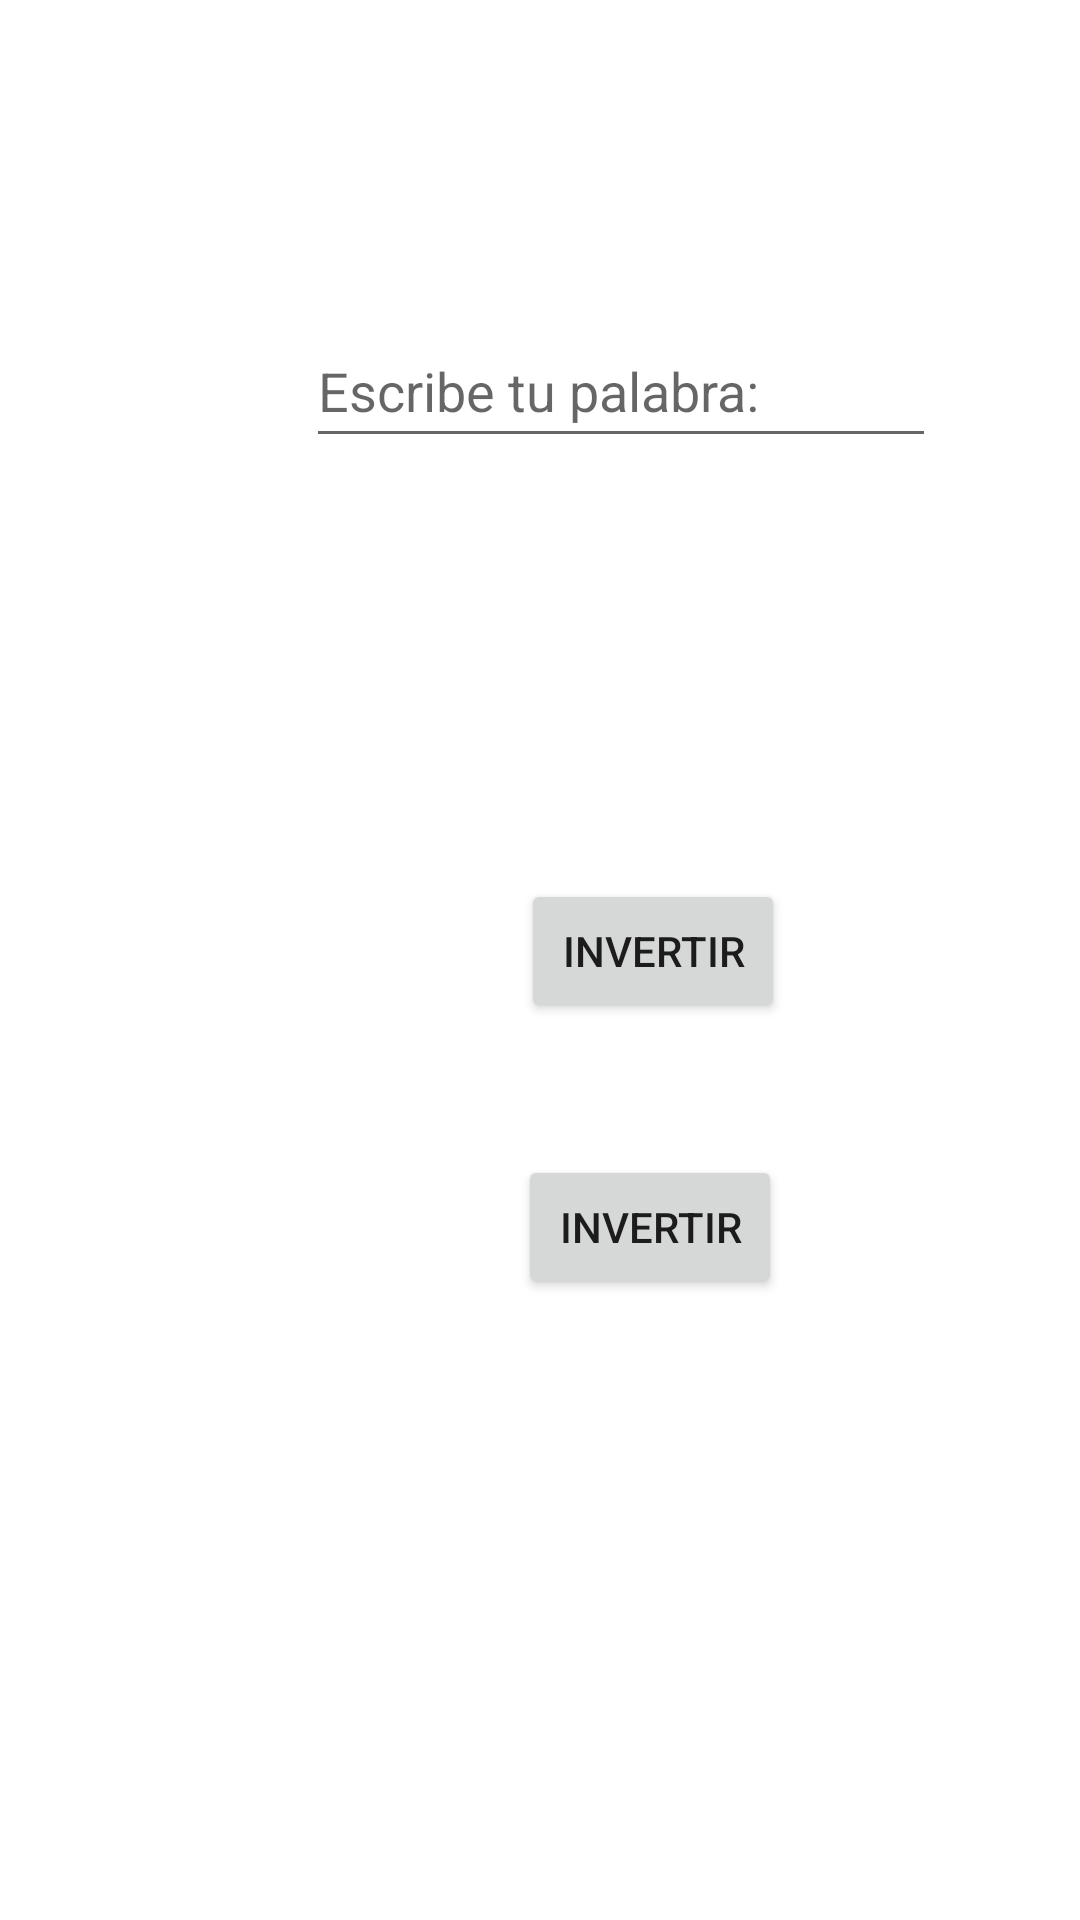

Here is an Android app screen rendered from its layout file. Give the layout XML and the strings, colors and styles it references.
<!-- AndroidManifest.xml: application theme Theme.BotonTerceraFormaB1 -->
<!-- res/layout/activity_main.xml -->
<?xml version="1.0" encoding="utf-8"?>
<androidx.constraintlayout.widget.ConstraintLayout xmlns:android="http://schemas.android.com/apk/res/android"
    xmlns:app="http://schemas.android.com/apk/res-auto"
    xmlns:tools="http://schemas.android.com/tools"
    android:layout_width="match_parent"
    android:layout_height="match_parent"
    tools:context=".MainActivity">

    <EditText
        android:id="@+id/etPalabra"
        android:layout_width="wrap_content"
        android:layout_height="wrap_content"
        android:layout_marginStart="10dp"
        android:layout_marginTop="40dp"
        android:layout_marginEnd="10dp"
        android:ems="10"
        android:hint="@string/hint_palabra"
        android:inputType="textPersonName"
        android:minHeight="48dp"
        app:layout_constraintEnd_toStartOf="@+id/guideline3"
        app:layout_constraintHorizontal_bias="0.413"
        app:layout_constraintStart_toStartOf="@+id/guideline2"
        app:layout_constraintTop_toTopOf="@+id/guideline4" />

    <TextView
        android:id="@+id/txtResultado"
        android:layout_width="wrap_content"
        android:layout_height="wrap_content"
        android:layout_marginTop="60dp"
        android:textSize="24sp"
        app:layout_constraintEnd_toEndOf="@+id/etPalabra"
        app:layout_constraintHorizontal_bias="0.493"
        app:layout_constraintStart_toStartOf="@+id/etPalabra"
        app:layout_constraintTop_toBottomOf="@+id/etPalabra" />

    <Button
        android:id="@+id/btnInvertir"
        android:layout_width="wrap_content"
        android:layout_height="wrap_content"
        android:layout_marginTop="48dp"
        android:text="@string/btn_invertir"
        app:layout_constraintEnd_toStartOf="@+id/guideline3"
        app:layout_constraintHorizontal_bias="0.547"
        app:layout_constraintStart_toStartOf="@+id/guideline2"
        app:layout_constraintTop_toBottomOf="@+id/txtResultado" />

    <Button
        android:id="@+id/btnMensaje"
        android:layout_width="wrap_content"
        android:layout_height="wrap_content"
        android:layout_marginTop="44dp"
        android:text="@string/btn_invertir"
        app:layout_constraintEnd_toStartOf="@+id/guideline3"
        app:layout_constraintHorizontal_bias="0.541"
        app:layout_constraintStart_toStartOf="@+id/guideline2"
        app:layout_constraintTop_toBottomOf="@+id/btnInvertir" />

    <androidx.constraintlayout.widget.Guideline
        android:id="@+id/guideline2"
        android:layout_width="wrap_content"
        android:layout_height="wrap_content"
        android:orientation="vertical"
        app:layout_constraintGuide_begin="80dp" />

    <androidx.constraintlayout.widget.Guideline
        android:id="@+id/guideline3"
        android:layout_width="wrap_content"
        android:layout_height="wrap_content"
        android:orientation="vertical"
        app:layout_constraintGuide_begin="339dp" />

    <androidx.constraintlayout.widget.Guideline
        android:id="@+id/guideline4"
        android:layout_width="wrap_content"
        android:layout_height="wrap_content"
        android:orientation="horizontal"
        app:layout_constraintGuide_percent="0.10123119" />

</androidx.constraintlayout.widget.ConstraintLayout>
<!-- resources referenced by this layout -->
<resources>
  <string name="btn_invertir">Invertir</string>
  <string name="hint_palabra">Escribe tu palabra:</string>
  <style name="Theme.BotonTerceraFormaB1" parent="Theme.MaterialComponents.DayNight.DarkActionBar">
          
          <item name="colorPrimary">@color/purple_500</item>
          <item name="colorPrimaryVariant">@color/purple_700</item>
          <item name="colorOnPrimary">@color/white</item>
          
          <item name="colorSecondary">@color/teal_200</item>
          <item name="colorSecondaryVariant">@color/teal_700</item>
          <item name="colorOnSecondary">@color/black</item>
          
          <item name="android:statusBarColor" tools:targetApi="l">?attr/colorPrimaryVariant</item>
          
      </style>
  <!-- not gathered from this repository: default colours our renderer supplied (Android Studio template values) -->
  <color name="purple_500">#FF6200EE</color>
  <color name="purple_700">#FF3700B3</color>
  <color name="teal_200">#FF03DAC5</color>
  <color name="teal_700">#FF018786</color>
  <color name="black">#FF000000</color>
  <color name="white">#FFFFFFFF</color>
</resources>
